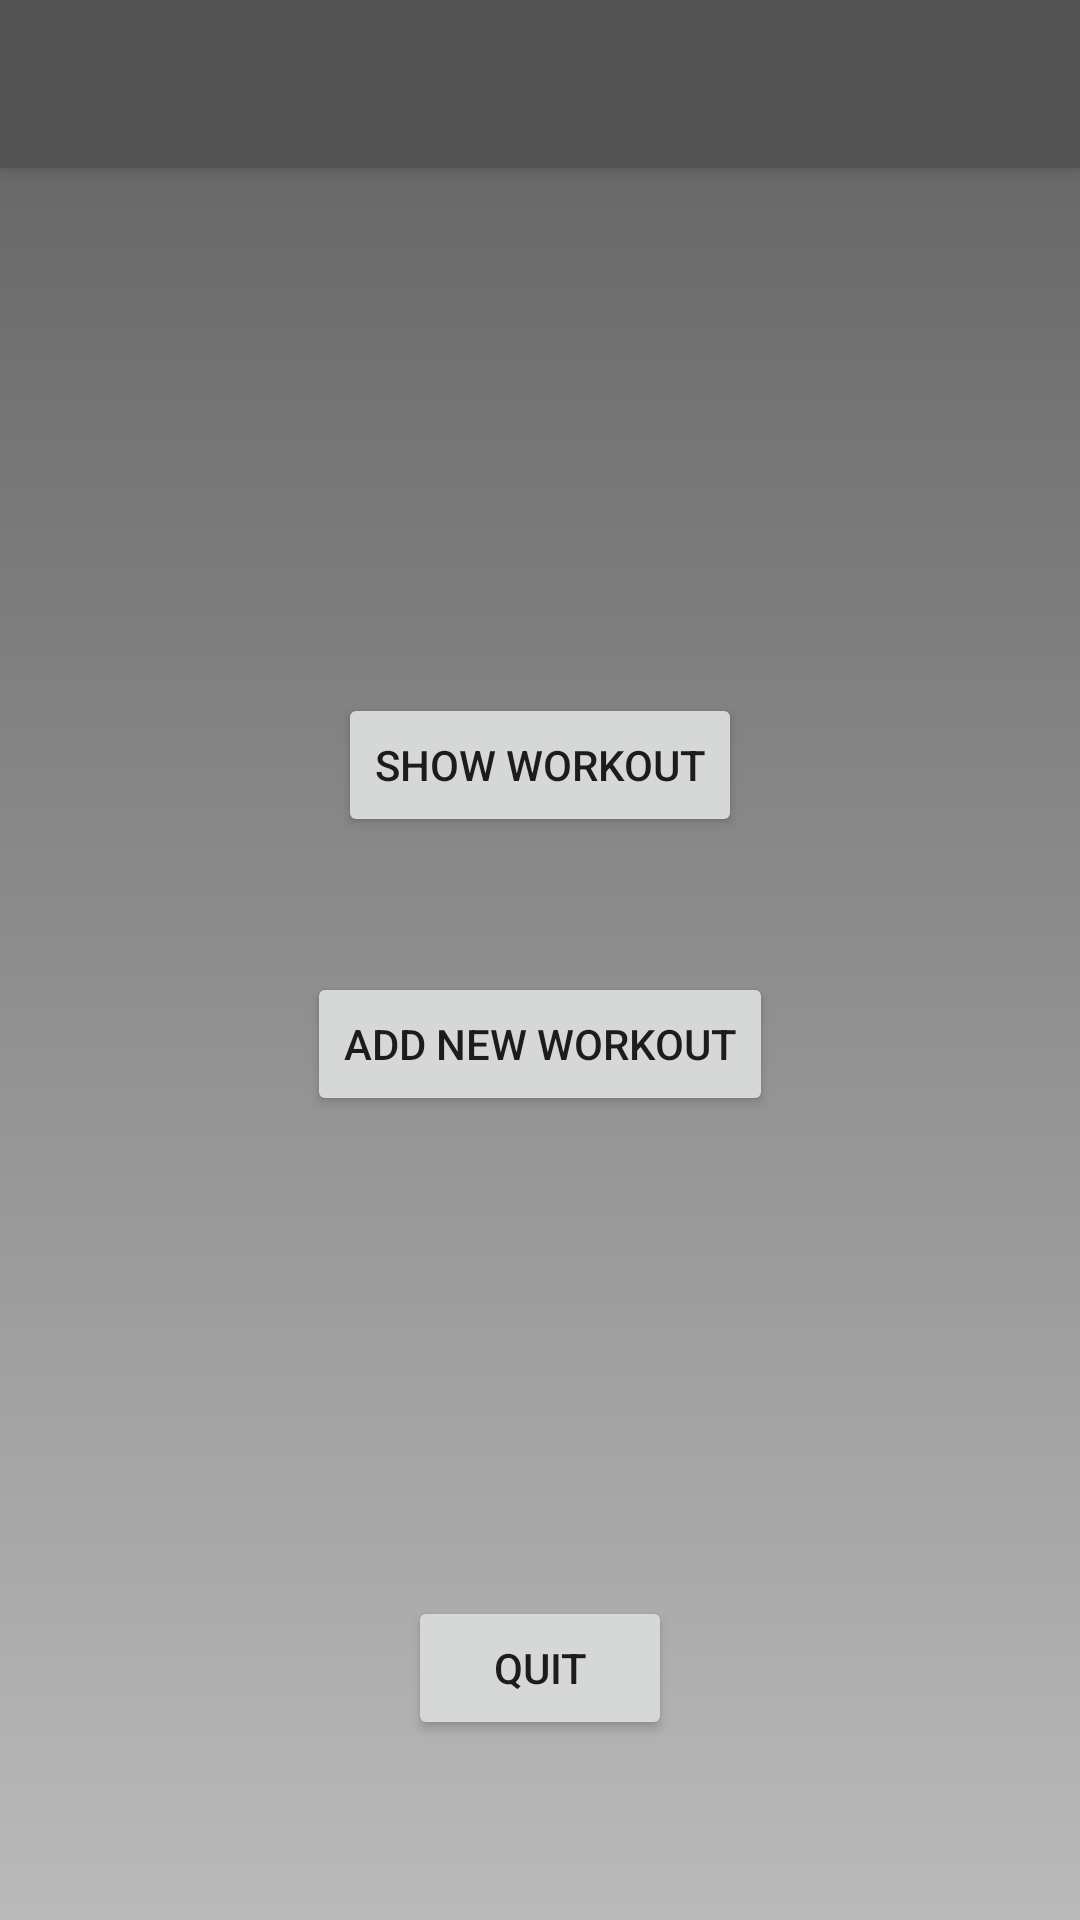

The Android layout XML behind this screen, and the referenced resources:
<!-- AndroidManifest.xml: activity theme AppTheme.NoActionBar -->
<!-- res/layout/activity_main.xml -->
<?xml version="1.0" encoding="utf-8"?>
<android.support.design.widget.CoordinatorLayout xmlns:android="http://schemas.android.com/apk/res/android"
    xmlns:app="http://schemas.android.com/apk/res-auto"
    xmlns:tools="http://schemas.android.com/tools"
    android:layout_width="match_parent"
    android:layout_height="match_parent"
    android:fitsSystemWindows="true"
    tools:context="com.example.juju_.workout.MainActivity"
    android:background="@drawable/background_color"
    >

    <android.support.design.widget.AppBarLayout
        android:layout_width="match_parent"
        android:layout_height="wrap_content"
        android:theme="@style/AppTheme.AppBarOverlay">

        <android.support.v7.widget.Toolbar
            android:id="@+id/toolbar"
            android:layout_width="match_parent"
            android:layout_height="?attr/actionBarSize"
            android:background="#535353"
            app:popupTheme="@style/AppTheme.PopupOverlay" />

    </android.support.design.widget.AppBarLayout>

    <include layout="@layout/content_main" />





</android.support.design.widget.CoordinatorLayout>
<!-- res/layout/content_main.xml (included above) -->
<?xml version="1.0" encoding="utf-8"?>
<RelativeLayout xmlns:android="http://schemas.android.com/apk/res/android"
    xmlns:app="http://schemas.android.com/apk/res-auto"
    xmlns:tools="http://schemas.android.com/tools"
    android:layout_width="match_parent"
    android:layout_height="match_parent"
    android:paddingBottom="@dimen/activity_vertical_margin"
    android:paddingLeft="@dimen/activity_horizontal_margin"
    android:paddingRight="@dimen/activity_horizontal_margin"
    android:paddingTop="@dimen/activity_vertical_margin"
    app:layout_behavior="@string/appbar_scrolling_view_behavior"
    tools:context="com.example.juju_.workout.MainActivity"
    tools:showIn="@layout/activity_main">

    <Button
        android:layout_width="wrap_content"
        android:layout_height="wrap_content"
        android:text="show workout"
        android:id="@+id/showWorkout"
        android:layout_marginBottom="45dp"
        android:layout_above="@+id/addWorkout"
        android:layout_centerHorizontal="true"
        android:onClick="buttonPressed"
        />

    <Button
        android:layout_width="wrap_content"
        android:layout_height="wrap_content"
        android:text="add new workout"
        android:id="@+id/addWorkout"
        android:layout_centerVertical="true"
        android:layout_centerHorizontal="true"
        android:onClick="buttonPressed"
        />

    <Button
        android:layout_width="wrap_content"
        android:layout_height="wrap_content"
        android:text="Quit"
        android:id="@+id/button_quit"
        android:layout_alignParentBottom="true"
        android:layout_centerHorizontal="true"
        android:layout_marginBottom="60dp"
        android:onClick="buttonPressed"
        />
</RelativeLayout>
<!-- resources referenced by this layout -->
<resources>
  <!-- drawable background_color (drawable) -->
  <?xml version="1.0" encoding="utf-8"?>
  <shape xmlns:android="http://schemas.android.com/apk/res/android" android:shape="rectangle" >
      
      
      
      <gradient
          android:startColor="#616161"
          android:endColor="#bababa"
          android:angle="270"/>
  </shape>
  <style name="AppTheme.AppBarOverlay" parent="ThemeOverlay.AppCompat.Dark.ActionBar" />
  <style name="AppTheme.PopupOverlay" parent="ThemeOverlay.AppCompat.Light" />
  <style name="AppTheme.NoActionBar">
          <item name="windowActionBar">false</item>
          <item name="windowNoTitle">true</item>
      </style>
</resources>
